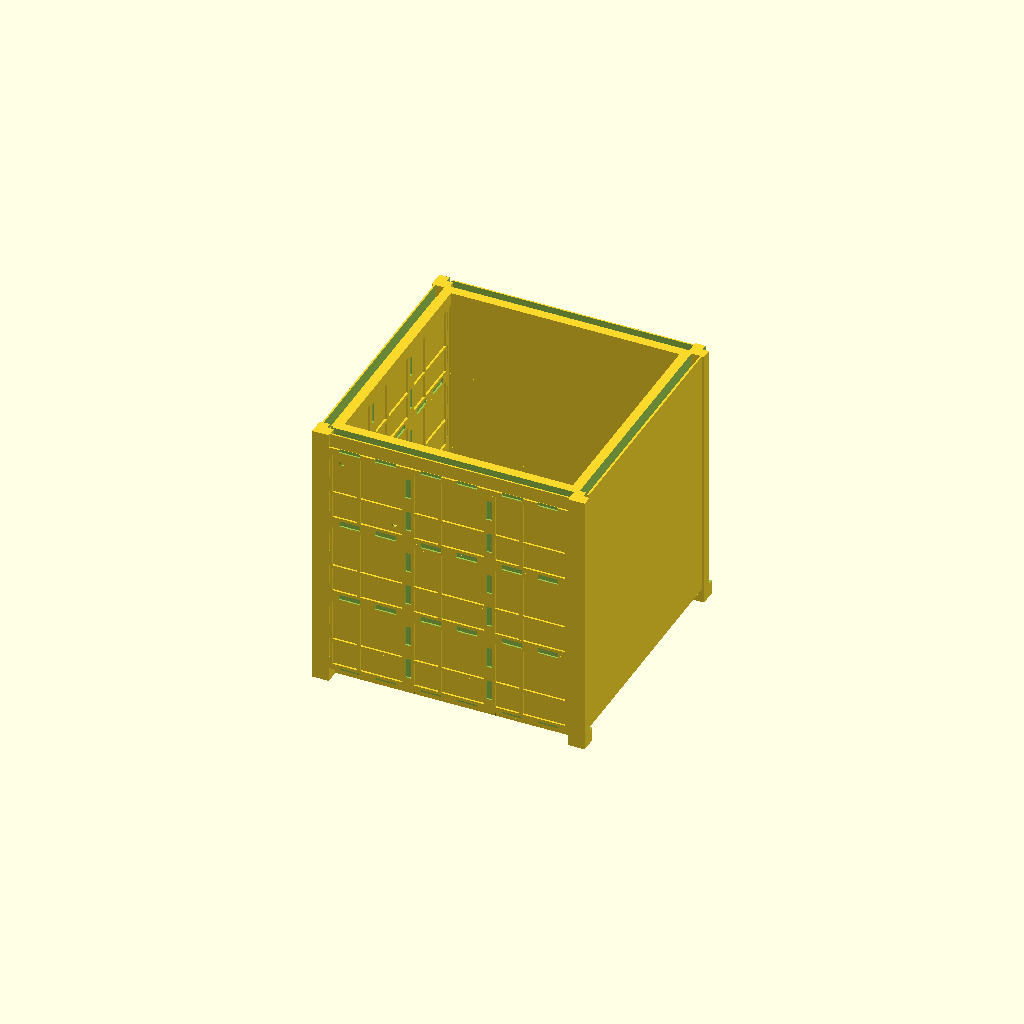
Cell 1: the model at its default parameters.
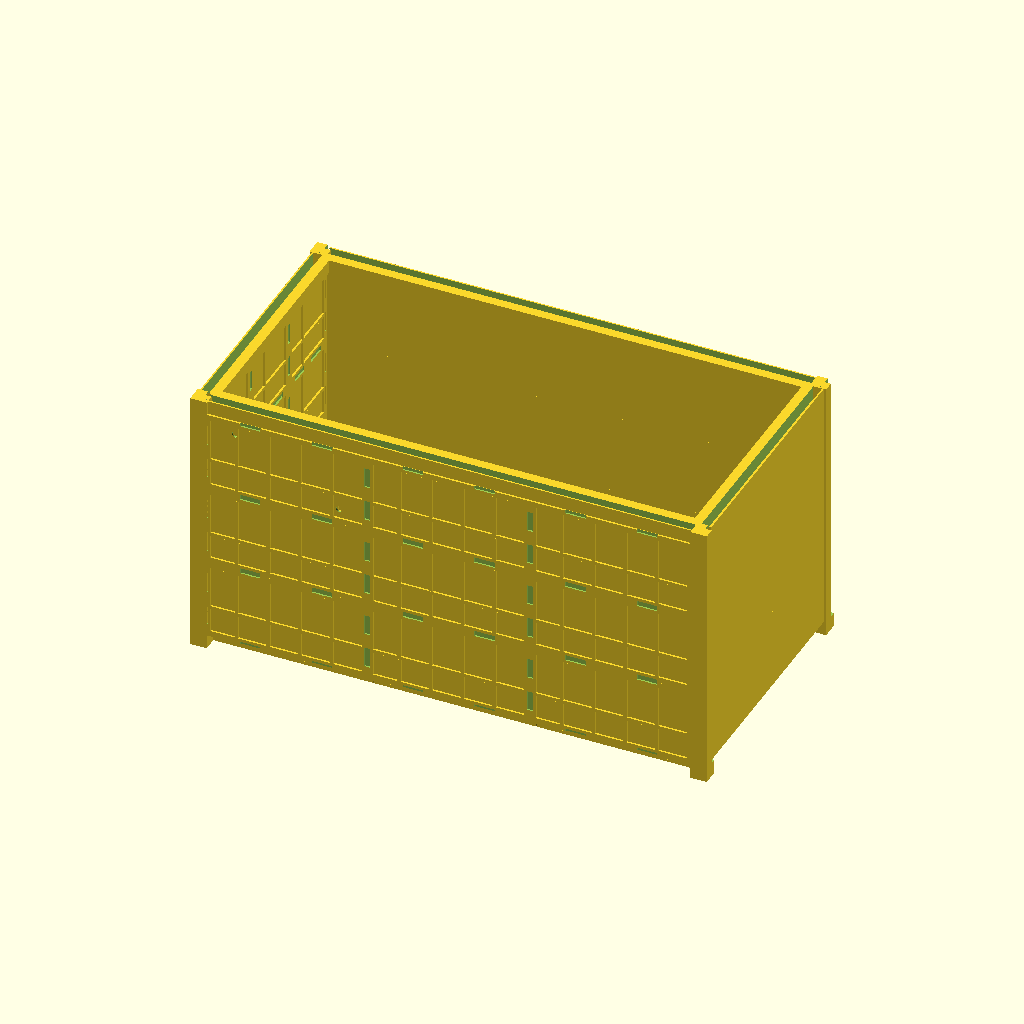
Cell 2: inner_x = 1000 (everything else at default).
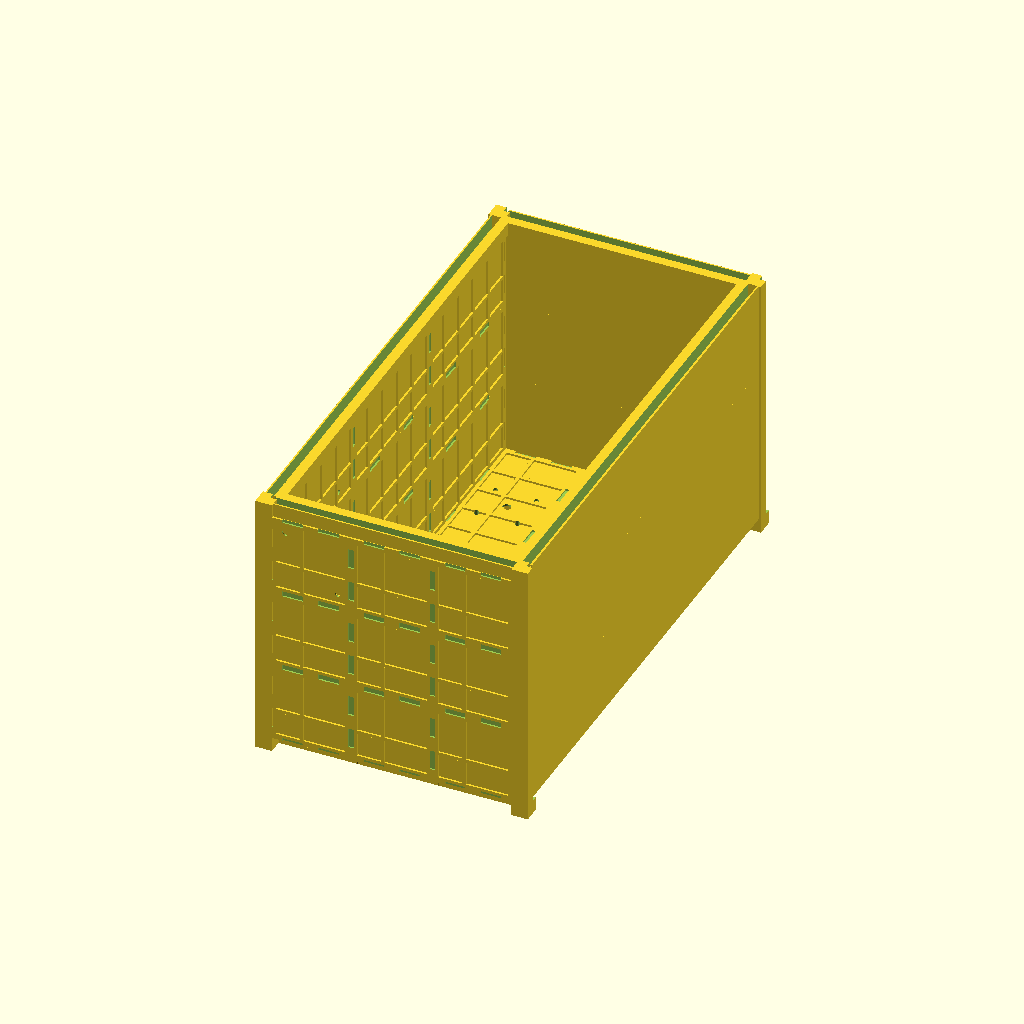
Cell 3: the same model with inner_y = 1000.
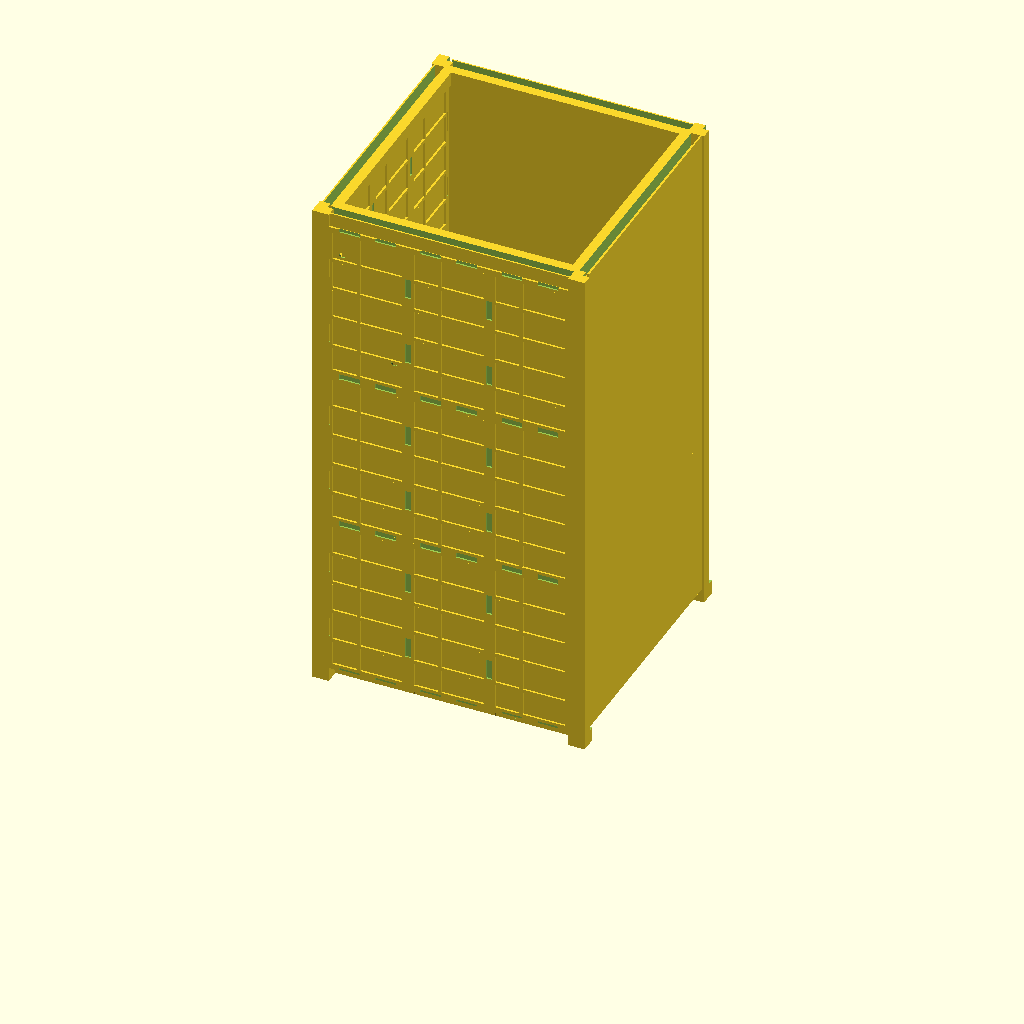
Cell 4: the same model with inner_z = 1000.
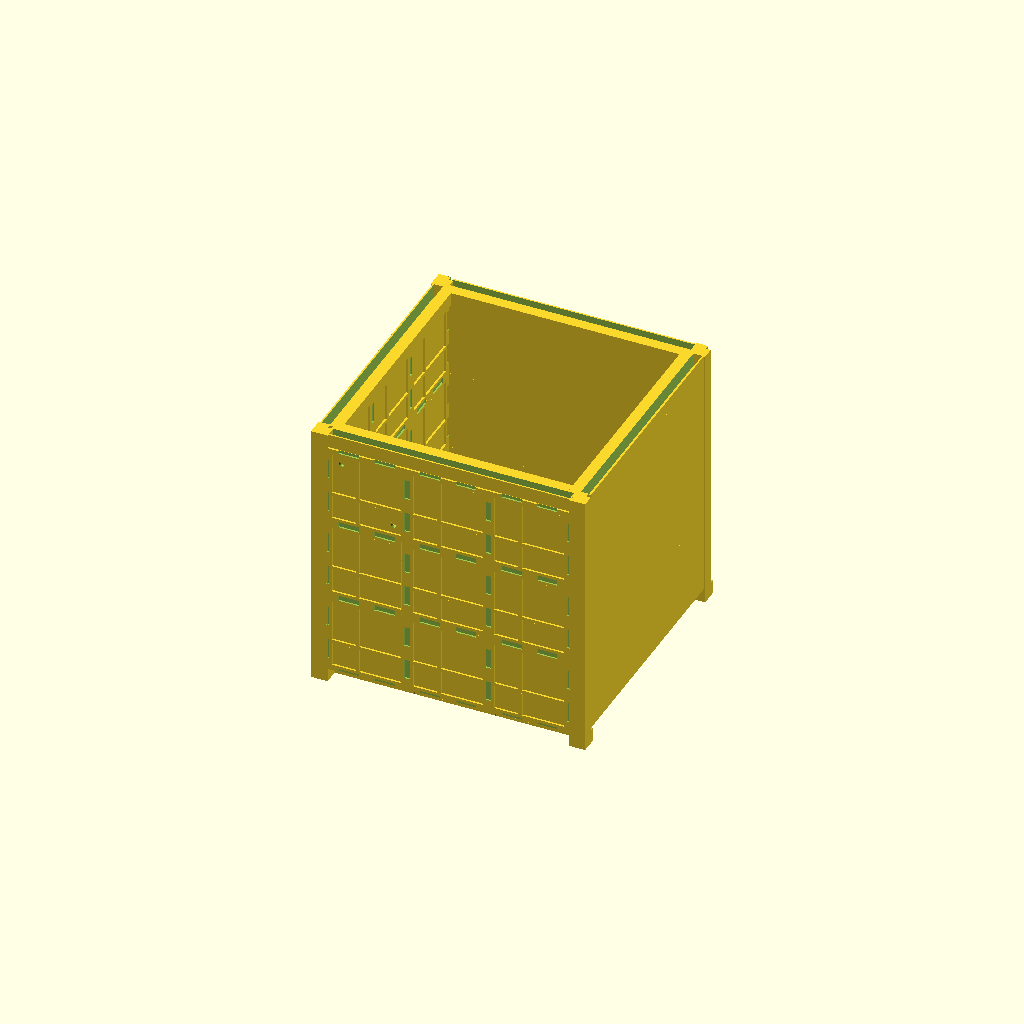
Cell 5: skin_t = 6.4 (everything else at default).
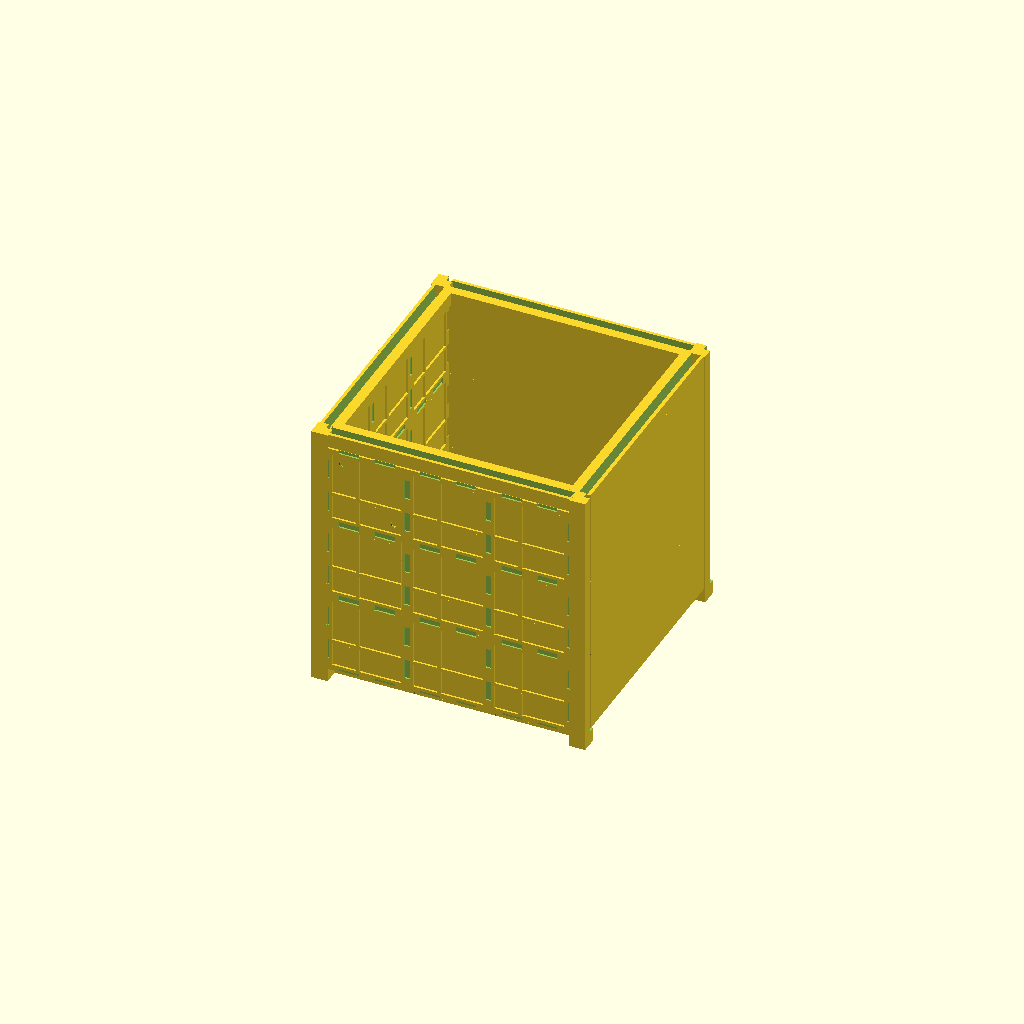
Cell 6 — liner_t set to 6.4, the other parameters unchanged.
One fixed orthographic camera (rotation 55°, 0°, 25°; colour scheme Cornfield) for every cell.
Source of the model, planter_support_free.scad:
/*
Support-free modular foam-filled planter shell.

Design intent:
- Minimum clear soil volume: 500 x 500 x 500 mm.
- Print on a Prusa CORE One class bed by splitting every face into small tiles.
- Avoid slicer supports: skins print as flat plates, spacers print as simple bars,
  corner posts print upright, and the assembled cavity is filled with foam later.
- Prevent foam bulging: distance ribs tie inner and outer skins and keep the
  cavity thickness even while the foam expands.

Export by changing `part` below, then rendering/exporting STL.
*/

$fn = 32;

// Main dimensions.
inner_x = 500;
inner_y = 500;
inner_z = 500;

skin_t = 3.2;
liner_t = 3.2;
foam_gap_t = 18;
wall_t = skin_t + foam_gap_t + liner_t;

bottom_skin_t = 4.8;
bottom_foam_gap_t = 20;
bottom_liner_t = 4.0;
bottom_t = bottom_skin_t + bottom_foam_gap_t + bottom_liner_t;

// Splitting tuned for Prusa CORE One build volume: 250 x 220 x 270 mm.
wall_cols = 3;
wall_rows = 3;
bottom_cols = 3;
bottom_rows = 3;
tile_clearance = 0.35;

// Structural and assembly features.
edge_flange_w = 12;
rib_w = 7;
rib_h = 4;
spacer_w = 10;
spacer_pitch = 65;
port_d = 12;
drain_d = 18;
corner_post_w = 34;
rim_h = 28;
rim_lip = 16;
key_w = 12;
key_h = 3.2;
key_len = 42;

// Select part to export:
// "assembly", "wall_outer_tile", "wall_outer_tile_ported",
// "wall_inner_tile", "wall_spacer",
// "bottom_outer_tile", "bottom_inner_tile", "bottom_spacer",
// "corner_post", "rim_rail_x", "rim_rail_y", "seam_key".
part = "assembly";

// Tile selector for export. Indexes are zero-based.
tile_col = 1;
tile_row = 1;
wall_side = "front"; // "front", "back", "left", "right"

module rounded_rect_2d(size, r) {
    x = size[0];
    y = size[1];
    hull() {
        translate([r, r]) circle(r = r);
        translate([x - r, r]) circle(r = r);
        translate([x - r, y - r]) circle(r = r);
        translate([r, y - r]) circle(r = r);
    }
}

module plate(size, t, r = 1.2) {
    linear_extrude(t) rounded_rect_2d(size, r);
}

module seam_key() {
    // Loose flat spline. Glue half into one tile recess and half into the next
    // tile recess to align neighboring tiles across a seam.
    plate([key_len, key_w], key_h, r = 0.8);
}

module key_recesses(size, t) {
    x = size[0];
    y = size[1];
    z = t + rib_h - key_h + 0.05;
    d = key_h + 0.2;

    for (px = [x * 0.28, x * 0.72]) {
        translate([px - key_len / 2, -key_w / 2, z]) cube([key_len, key_w, d]);
        translate([px - key_len / 2, y - key_w / 2, z]) cube([key_len, key_w, d]);
    }

    for (py = [y * 0.28, y * 0.72]) {
        translate([-key_w / 2, py - key_len / 2, z]) cube([key_w, key_len, d]);
        translate([x - key_w / 2, py - key_len / 2, z]) cube([key_w, key_len, d]);
    }
}

module flat_skin_tile(size, t, inner_face = false, with_ports = false) {
    difference() {
        union() {
            plate(size, t);

            // Perimeter gluing flange and shallow stiffeners. These are raised
            // features on a flat print, so no support is needed.
            translate([0, 0, t]) {
                cube([size[0], edge_flange_w, rib_h]);
                translate([0, size[1] - edge_flange_w, 0]) cube([size[0], edge_flange_w, rib_h]);
                cube([edge_flange_w, size[1], rib_h]);
                translate([size[0] - edge_flange_w, 0, 0]) cube([edge_flange_w, size[1], rib_h]);

                for (x = [spacer_pitch : spacer_pitch : size[0] - spacer_pitch])
                    translate([x - rib_w / 2, edge_flange_w, 0])
                        cube([rib_w, size[1] - edge_flange_w * 2, rib_h]);
                for (y = [spacer_pitch : spacer_pitch : size[1] - spacer_pitch])
                    translate([edge_flange_w, y - rib_w / 2, 0])
                        cube([size[0] - edge_flange_w * 2, rib_w, rib_h]);
            }

        }

        key_recesses(size, t);

        if (with_ports) {
            translate([size[0] * 0.18, size[1] * 0.82, -0.1])
                cylinder(h = t + rib_h + 0.4, d = port_d);
            translate([size[0] * 0.82, size[1] * 0.18, -0.1])
                cylinder(h = t + rib_h + 0.4, d = port_d);
        }
    }
}

module spacer_ladder(size, gap_t = foam_gap_t) {
    // Printed as a flat, support-free ladder. During assembly it stands between
    // the skins and fixes the exact foam cavity distance.
    x = size[0];
    y = size[1];

    cube([x, spacer_w, gap_t]);
    translate([0, y - spacer_w, 0]) cube([x, spacer_w, gap_t]);

    for (sx = [spacer_pitch / 2 : spacer_pitch : x - spacer_pitch / 2])
        translate([sx - spacer_w / 2, 0, 0]) cube([spacer_w, y, gap_t]);

    for (sy = [spacer_pitch : spacer_pitch : y - spacer_pitch])
        translate([0, sy - spacer_w / 2, 0]) cube([x, spacer_w, gap_t]);
}

module bottom_drain_cutouts(size, h) {
    translate([size[0] / 2, size[1] / 2, -0.1])
        cylinder(h = h + 0.2, d = drain_d);
    for (dx = [-42, 42])
        for (dy = [-42, 42])
            translate([size[0] / 2 + dx, size[1] / 2 + dy, -0.1])
                cylinder(h = h + 0.2, d = drain_d * 0.55);
}

module bottom_skin_tile(size, t, inner_face = false) {
    difference() {
        flat_skin_tile(size, t, inner_face = inner_face, with_ports = false);
        bottom_drain_cutouts(size, t + rib_h + 0.2);
    }
}

module bottom_spacer_ladder(size, gap_t = bottom_foam_gap_t) {
    difference() {
        spacer_ladder(size, gap_t);
        bottom_drain_cutouts(size, gap_t + 0.2);
    }
}

function wall_tile_size(side) =
    side == "left" || side == "right"
    ? [(inner_y + tile_clearance * (wall_cols - 1)) / wall_cols,
       (inner_z + tile_clearance * (wall_rows - 1)) / wall_rows]
    : [(inner_x + tile_clearance * (wall_cols - 1)) / wall_cols,
       (inner_z + tile_clearance * (wall_rows - 1)) / wall_rows];

function bottom_tile_size() =
    [(inner_x + tile_clearance * (bottom_cols - 1)) / bottom_cols,
     (inner_y + tile_clearance * (bottom_rows - 1)) / bottom_rows];

module corner_post() {
    h = inner_z + bottom_t + rim_h;
    difference() {
        cube([corner_post_w, corner_post_w, h]);
        translate([skin_t + foam_gap_t, skin_t + foam_gap_t, bottom_t])
            cube([corner_post_w, corner_post_w, inner_z + rim_h + 0.2]);
    }
}

module rim_rail(len) {
    difference() {
        cube([len, wall_t + rim_lip, rim_h]);
        translate([0, liner_t, -0.1])
            cube([len, foam_gap_t, rim_h + 0.2]);
    }
}

module assembly_wall(side = "front") {
    ts = wall_tile_size(side);
    span = side == "left" || side == "right" ? inner_y : inner_x;
    xoff = -span / 2;

    for (c = [0 : wall_cols - 1])
        for (r = [0 : wall_rows - 1]) {
            x = xoff + c * (ts[0] - tile_clearance);
            z = bottom_t + r * (ts[1] - tile_clearance);

            translate([x, -wall_t / 2 + skin_t, z])
                rotate([90, 0, 0])
                    flat_skin_tile(ts, skin_t, inner_face = false, with_ports = r == wall_rows - 1 && c == 0);

            translate([x, wall_t / 2, z])
                rotate([90, 0, 0])
                    flat_skin_tile(ts, liner_t, inner_face = true, with_ports = false);

            translate([x, wall_t / 2 - liner_t, z])
                rotate([90, 0, 0])
                    spacer_ladder(ts, foam_gap_t);
        }
}

module assembly() {
    // Bottom sandwich.
    bts = bottom_tile_size();
    for (c = [0 : bottom_cols - 1])
        for (r = [0 : bottom_rows - 1]) {
            x = -inner_x / 2 + c * (bts[0] - tile_clearance);
            y = -inner_y / 2 + r * (bts[1] - tile_clearance);
            translate([x, y, 0]) bottom_skin_tile(bts, bottom_skin_t, inner_face = false);
            translate([x, y, bottom_skin_t]) bottom_spacer_ladder(bts, bottom_foam_gap_t);
            translate([x, y, bottom_skin_t + bottom_foam_gap_t])
                bottom_skin_tile(bts, bottom_liner_t, inner_face = true);
        }

    // Four wall sandwiches.
    translate([0, -inner_y / 2 - wall_t / 2, 0]) assembly_wall("front");
    translate([0, inner_y / 2 + wall_t / 2, 0]) rotate([0, 0, 180]) assembly_wall("back");
    translate([-inner_x / 2 - wall_t / 2, 0, 0]) rotate([0, 0, 90]) assembly_wall("left");
    translate([inner_x / 2 + wall_t / 2, 0, 0]) rotate([0, 0, -90]) assembly_wall("right");

    // Corner posts.
    for (sx = [-1, 1])
        for (sy = [-1, 1])
            translate([sx * (inner_x / 2 + wall_t / 2) - corner_post_w / 2,
                       sy * (inner_y / 2 + wall_t / 2) - corner_post_w / 2, 0])
                corner_post();

    // Top rim rails tie wall panels together.
    translate([-inner_x / 2, -inner_y / 2 - wall_t, bottom_t + inner_z])
        rim_rail(inner_x);
    translate([inner_x / 2, inner_y / 2 + wall_t, bottom_t + inner_z])
        rotate([0, 0, 180]) rim_rail(inner_x);
    translate([-inner_x / 2 - wall_t, inner_y / 2, bottom_t + inner_z])
        rotate([0, 0, -90]) rim_rail(inner_y);
    translate([inner_x / 2 + wall_t, -inner_y / 2, bottom_t + inner_z])
        rotate([0, 0, 90]) rim_rail(inner_y);
}

module export_wall_outer_tile() {
    flat_skin_tile(wall_tile_size(wall_side), skin_t, inner_face = false, with_ports = false);
}

module export_wall_outer_tile_ported() {
    flat_skin_tile(wall_tile_size(wall_side), skin_t, inner_face = false, with_ports = true);
}

module export_wall_inner_tile() {
    flat_skin_tile(wall_tile_size(wall_side), liner_t, inner_face = true, with_ports = false);
}

module export_wall_spacer() {
    spacer_ladder(wall_tile_size(wall_side), foam_gap_t);
}

module export_bottom_outer_tile() {
    bottom_skin_tile(bottom_tile_size(), bottom_skin_t, inner_face = false);
}

module export_bottom_inner_tile() {
    bottom_skin_tile(bottom_tile_size(), bottom_liner_t, inner_face = true);
}

module export_bottom_spacer() {
    bottom_spacer_ladder(bottom_tile_size(), bottom_foam_gap_t);
}

module export_corner_post() {
    corner_post();
}

module export_rim_rail_x() {
    rim_rail(inner_x / wall_cols);
}

module export_rim_rail_y() {
    rim_rail(inner_y / wall_cols);
}

module export_seam_key() {
    seam_key();
}

if (part == "assembly") {
    assembly();
} else if (part == "wall_outer_tile") {
    export_wall_outer_tile();
} else if (part == "wall_outer_tile_ported") {
    export_wall_outer_tile_ported();
} else if (part == "wall_inner_tile") {
    export_wall_inner_tile();
} else if (part == "wall_spacer") {
    export_wall_spacer();
} else if (part == "bottom_outer_tile") {
    export_bottom_outer_tile();
} else if (part == "bottom_inner_tile") {
    export_bottom_inner_tile();
} else if (part == "bottom_spacer") {
    export_bottom_spacer();
} else if (part == "corner_post") {
    export_corner_post();
} else if (part == "rim_rail_x") {
    export_rim_rail_x();
} else if (part == "rim_rail_y") {
    export_rim_rail_y();
} else if (part == "seam_key") {
    export_seam_key();
}
Customizer parameters (derived from the source; name, type, default, range or options):
inner_x: number, default 500
inner_y: number, default 500
inner_z: number, default 500
skin_t: number, default 3.2
liner_t: number, default 3.2
foam_gap_t: number, default 18
bottom_skin_t: number, default 4.8
bottom_foam_gap_t: number, default 20
bottom_liner_t: number, default 4
wall_cols: number, default 3
wall_rows: number, default 3
bottom_cols: number, default 3
bottom_rows: number, default 3
tile_clearance: number, default 0.35
edge_flange_w: number, default 12
rib_w: number, default 7
rib_h: number, default 4
spacer_w: number, default 10
spacer_pitch: number, default 65
port_d: number, default 12
drain_d: number, default 18
corner_post_w: number, default 34
rim_h: number, default 28
rim_lip: number, default 16
key_w: number, default 12
key_h: number, default 3.2
key_len: number, default 42
part: string, default "assembly"
tile_col: number, default 1
tile_row: number, default 1
wall_side: string, default "front"
